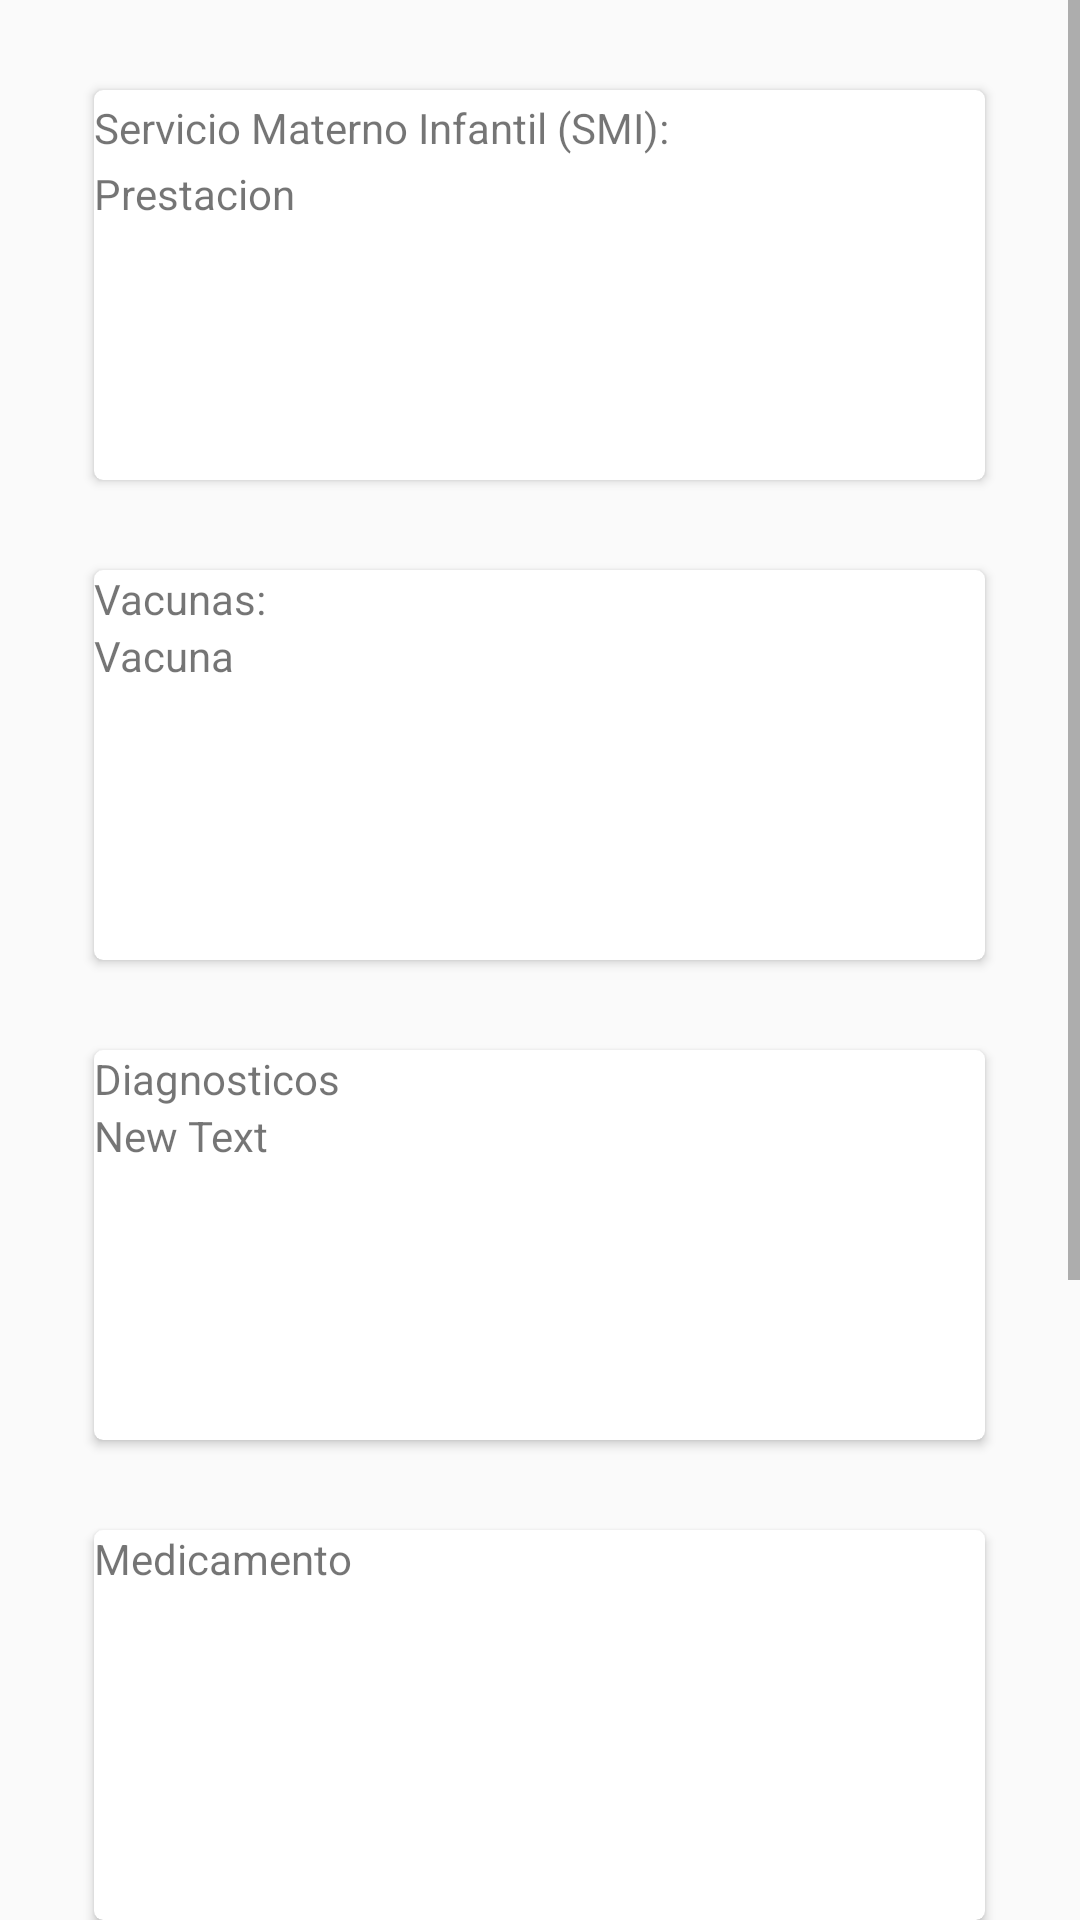

Produce the Android XML layout that renders to this screen, including the resource entries it uses.
<!-- AndroidManifest.xml: application theme AppTheme -->
<!-- res/layout/activity_prestaciones_cod_adicional.xml -->
<?xml version="1.0" encoding="utf-8"?>
<LinearLayout xmlns:android="http://schemas.android.com/apk/res/android"
    xmlns:tools="http://schemas.android.com/tools"
    android:layout_width="match_parent"
    android:layout_height="match_parent"
    android:orientation="vertical"
    tools:context="proyecto.contol.idmc.appred.redapp.codigosAdicionales">

    <ScrollView
        android:layout_width="match_parent"
        android:layout_height="wrap_content">
        <LinearLayout
            android:layout_width="match_parent"
            android:layout_height="wrap_content"
            android:orientation="vertical"
            >

            <android.support.v7.widget.CardView
                xmlns:card_view="http://schemas.android.com/apk/res-auto"
                android:id="@+id/carvSMI"
                android:layout_gravity="center"
                android:layout_width="297dp"
                android:layout_height="130dp"
                android:layout_marginTop="30dp"
                card_view:cardCornerRadius="3dp"
                >
                <LinearLayout
                    android:layout_width="wrap_content"
                    android:layout_height="wrap_content"
                    android:orientation="vertical">
                    <TextView

                        android:layout_width="wrap_content"
                        android:layout_height="wrap_content"
                        android:text="@string/smitexto"
                        android:layout_marginTop="3dp"
                        android:id="@+id/textView3" />

                    <TextView

                        android:layout_width="match_parent"
                        android:layout_height="wrap_content"
                        android:text="Prestacion"
                        android:id="@+id/SMI"
                        android:layout_marginTop="3dp"
                        android:layout_gravity="center_horizontal"
                        />
                </LinearLayout>

            </android.support.v7.widget.CardView>




            <android.support.v7.widget.CardView
                xmlns:card_view="http://schemas.android.com/apk/res-auto"
                android:id="@+id/carvVacuna"
                android:layout_gravity="center"
                android:layout_width="297dp"
                android:layout_height="130dp"
                android:layout_marginTop="30dp"
                card_view:cardCornerRadius="3dp"
                >
                <LinearLayout
                    android:layout_width="match_parent"
                    android:layout_height="match_parent"
                    android:orientation="vertical">
                    <TextView
                        android:layout_width="wrap_content"
                        android:layout_height="wrap_content"
                        android:text="@string/vacunatexto"
                        android:id="@+id/textView4" />

                    <TextView
                        android:layout_width="match_parent"
                        android:layout_height="wrap_content"
                        android:text="Vacuna"
                        android:id="@+id/txtvacuna"
                        />

                </LinearLayout>



            </android.support.v7.widget.CardView>
            <android.support.v7.widget.CardView
                xmlns:card_view="http://schemas.android.com/apk/res-auto"
                android:id="@+id/carvDiagnostico"
                android:layout_gravity="center"
                android:layout_width="297dp"
                android:layout_height="130dp"
                android:layout_marginTop="30dp"
                card_view:cardCornerRadius="3dp"
                >
                <LinearLayout
                    android:layout_width="match_parent"
                    android:layout_height="match_parent"
                    android:orientation="vertical"
                    >

                    <TextView
                        android:layout_width="wrap_content"
                        android:layout_height="wrap_content"
                        android:text="Diagnosticos"
                        android:id="@+id/textView5" />

                    <TextView
                        android:layout_width="wrap_content"
                        android:layout_height="wrap_content"
                        android:text="New Text"
                        android:id="@+id/texDiagnotico" />


                </LinearLayout>

            </android.support.v7.widget.CardView>




            <android.support.v7.widget.CardView
                xmlns:card_view="http://schemas.android.com/apk/res-auto"
                android:id="@+id/carvMedicamento"
                android:layout_gravity="center"
                android:layout_width="297dp"
                android:layout_height="130dp"
                android:layout_marginTop="30dp"
                card_view:cardCornerRadius="3dp"
                >
                <LinearLayout
                    android:layout_width="wrap_content"
                    android:layout_height="wrap_content"
                    android:orientation="vertical"
                    >
                    <TextView
                        android:layout_width="match_parent"
                        android:layout_height="wrap_content"
                        android:text="Medicamento"

                        />
                    <TextView
                        android:layout_width="match_parent"
                        android:layout_height="wrap_content"
                        android:id="@+id/txtmedicamento"

                        />
                </LinearLayout>


            </android.support.v7.widget.CardView>


            <android.support.v7.widget.CardView
                xmlns:card_view="http://schemas.android.com/apk/res-auto"
                android:id="@+id/carvInsumo"
                android:layout_gravity="center"
                android:layout_width="297dp"
                android:layout_height="130dp"
                android:layout_marginTop="30dp"
                card_view:cardCornerRadius="3dp"
                ><LinearLayout
                android:layout_width="match_parent"
                android:layout_height="match_parent"
                android:orientation="vertical"
                ><TextView
                android:layout_width="wrap_content"
                android:layout_height="wrap_content"
                android:text="@string/insumotexto"
                android:id="@+id/textView6" />

                <TextView
                    android:layout_width="match_parent"
                    android:layout_height="wrap_content"
                    android:text="New Text"
                    android:id="@+id/txtinsumos"
                    />

            </LinearLayout>


            </android.support.v7.widget.CardView>



            <android.support.v7.widget.CardView
                xmlns:card_view="http://schemas.android.com/apk/res-auto"
                android:id="@+id/carvProcedimiento"
                android:layout_gravity="center"
                android:layout_width="297dp"
                android:layout_height="130dp"
                android:layout_marginTop="30dp"
                card_view:cardCornerRadius="3dp"
                ><LinearLayout
                android:layout_width="wrap_content"
                android:layout_height="wrap_content"
                android:orientation="vertical"
                >
                <TextView
                    android:layout_width="wrap_content"
                    android:layout_height="wrap_content"
                    android:text="@string/procedimientotexto"
                    android:id="@+id/textView8" />

                <TextView
                    android:layout_width="match_parent"
                    android:layout_height="wrap_content"
                    android:text="New Text"
                    android:id="@+id/txtprocedimiento"
                    />


            </LinearLayout>



            </android.support.v7.widget.CardView>

        </LinearLayout>
    </ScrollView>


</LinearLayout>
<!-- resources referenced by this layout -->
<resources>
  <string name="insumotexto">Insumos:</string>
  <string name="procedimientotexto">Procedimientos:</string>
  <string name="smitexto">Servicio Materno Infantil (SMI):</string>
  <string name="vacunatexto">Vacunas:</string>
  <style name="AppTheme" parent="Theme.AppCompat.Light.DarkActionBar">
          
          <item name="colorPrimary">@color/colorPrimary</item>
          <item name="colorPrimaryDark">@color/colorPrimaryDark</item>
          <item name="colorAccent">@color/colorAccent</item>
          
      </style>
  <color name="colorPrimary">#00BCD4</color>
  <color name="colorPrimaryDark">#0097A7</color>
  <color name="colorAccent">#e008b1ff</color>
</resources>
